Dataset: combined_data (GitHub, CalvinTChi/CS280_Project). Classes: cancer, not cancer.

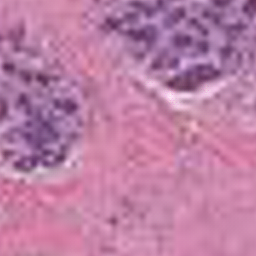
Label: not cancer

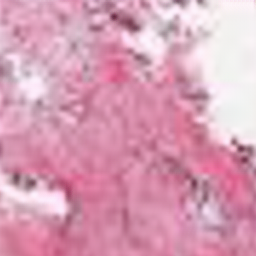
Label: cancer

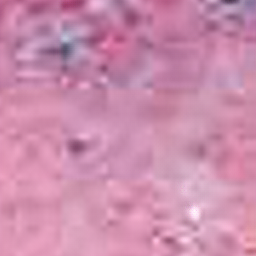
Label: not cancer

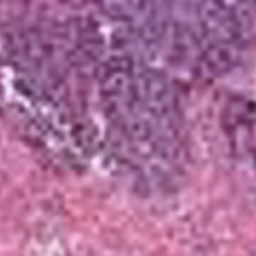
Label: not cancer

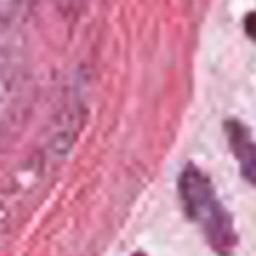
Label: cancer

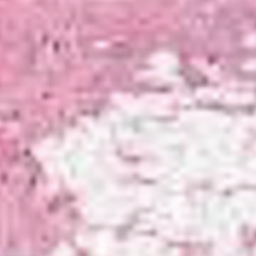
Label: cancer
